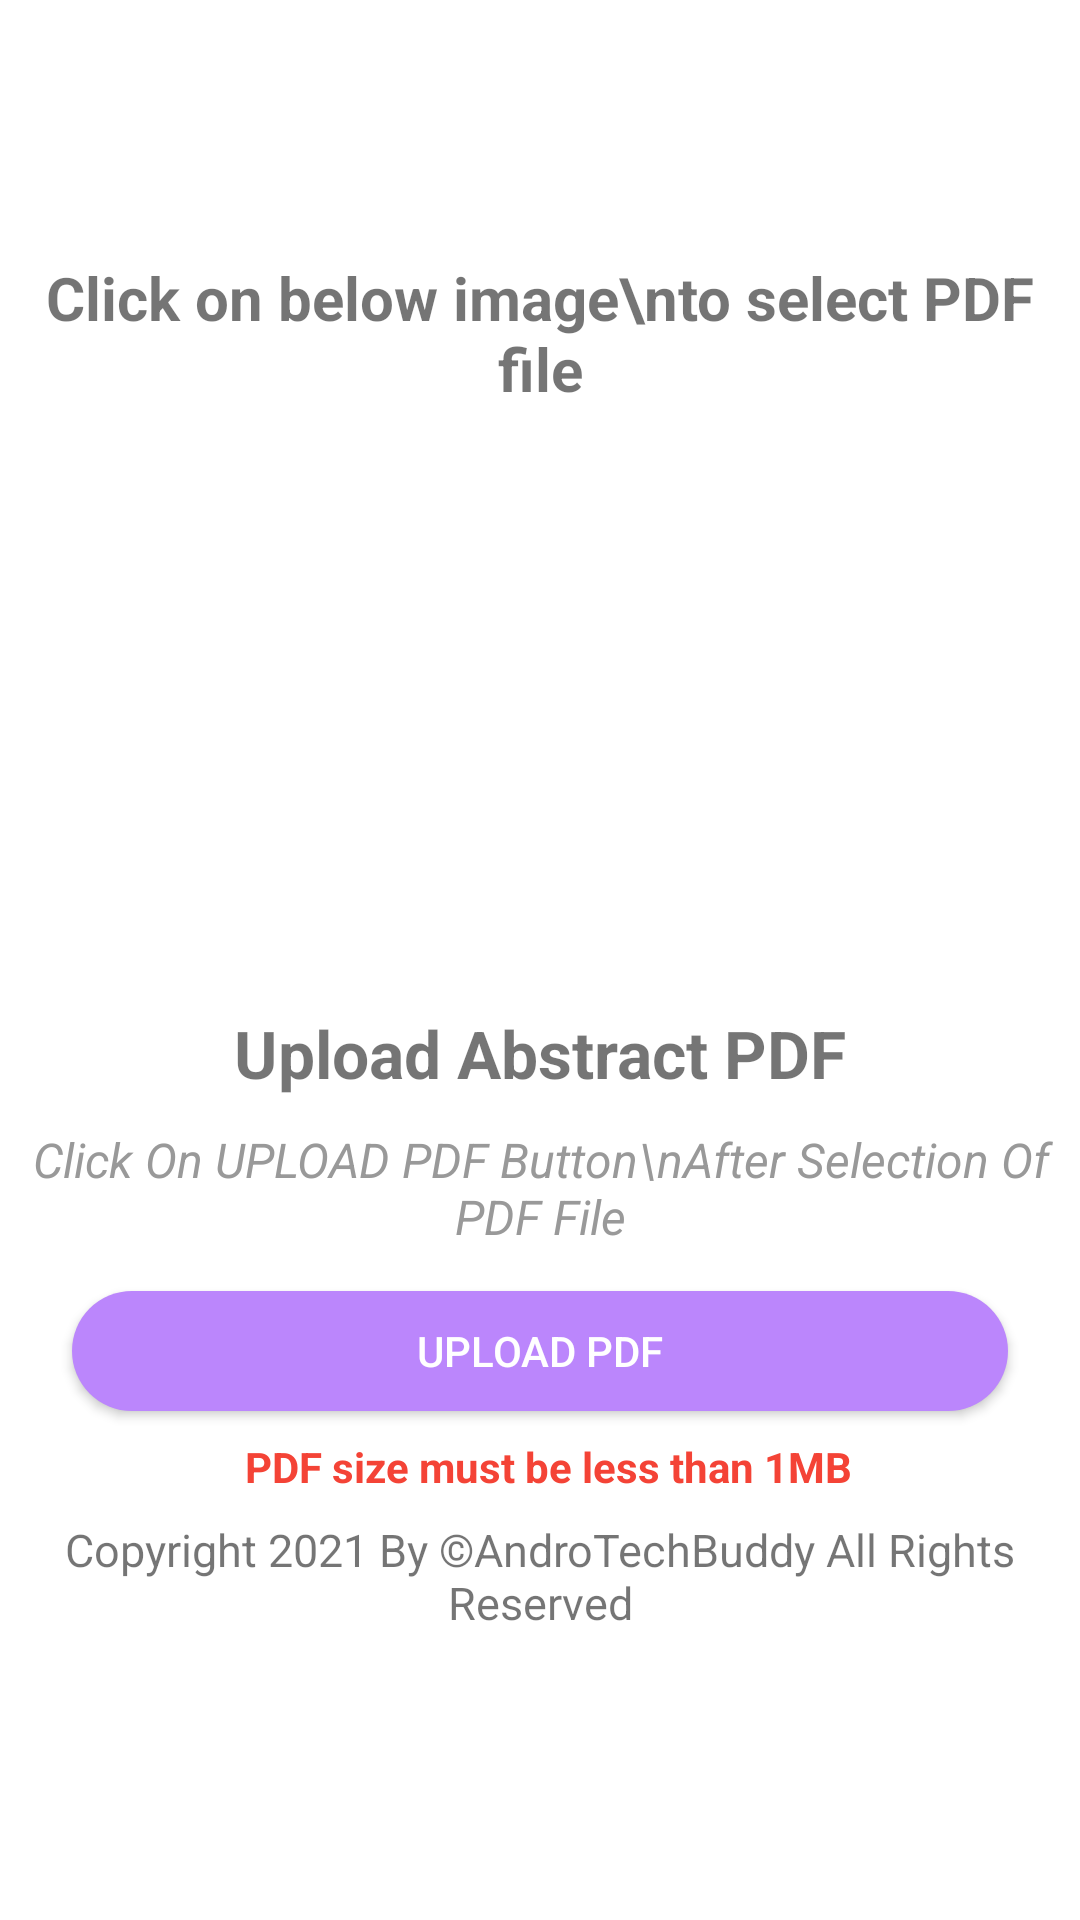

Write the Android layout XML for this screen, with the resource values it uses.
<!-- AndroidManifest.xml: application theme Theme.AmI -->
<!-- res/layout/activity_testing.xml -->
<?xml version="1.0" encoding="utf-8"?>
<LinearLayout
    xmlns:android="http://schemas.android.com/apk/res/android"
    xmlns:tools="http://schemas.android.com/tools"
    android:layout_width="match_parent"
    android:layout_height="match_parent"
    android:gravity="center"
    android:orientation="vertical"
    tools:context=".TestingActivity">

    <TextView
        android:layout_width="wrap_content"
        android:layout_height="wrap_content"
        android:text="Click on below image\nto select PDF file"
        android:textAlignment="center"
        android:textSize="20sp"
        android:textStyle="bold" />

    <ImageView
        android:id="@+id/uploadpdf"
        android:layout_width="200dp"
        android:layout_height="200dp"
        android:src="@drawable/ic_upload" />

    <TextView
        android:layout_width="wrap_content"
        android:layout_height="wrap_content"
        android:text="Upload Abstract PDF"
        android:textSize="22sp"
        android:textStyle="bold" />

    <TextView
        android:layout_width="wrap_content"
        android:layout_height="wrap_content"
        android:layout_marginTop="10dp"
        android:text="Click On UPLOAD PDF Button\nAfter Selection Of PDF File"
        android:textAlignment="center"
        android:textColor="@color/grey_40"
        android:textSize="16sp"
        android:textStyle="italic" />

    <androidx.appcompat.widget.AppCompatButton
        android:id="@+id/upload_pdf_btn"
        android:layout_width="match_parent"
        android:layout_height="wrap_content"
        android:layout_marginStart="20dp"
        android:layout_marginTop="10dp"
        android:layout_marginEnd="20dp"
        android:layout_marginBottom="0dp"
        android:background="@drawable/btn_rounded"
        android:text="Upload PDF"
        android:textColor="#FFFFFF"></androidx.appcompat.widget.AppCompatButton>


    <TextView
        android:layout_width="wrap_content"
        android:layout_height="wrap_content"
        android:layout_gravity="center"
        android:layout_marginStart="8dp"
        android:layout_marginEnd="5dp"
        android:gravity="center"
        android:text="PDF size must be less than 1MB"
        android:textColor="#F44336"
        android:textStyle="bold"
        android:layout_marginTop="5dp"/>

    <TextView
        android:id="@+id/successful"
        android:layout_width="wrap_content"
        android:layout_height="wrap_content"
        android:layout_gravity="center"
        android:layout_marginStart="10dp"
        android:layout_marginTop="5dp"
        android:layout_marginEnd="10dp"
        android:gravity="center"
        android:text="🎉 Congratulations PDF Uploaded Successfully"
        android:textColor="#8BC34A"
        android:textSize="18sp"
        android:textStyle="bold"
        android:visibility="gone"
        tools:visibility="gone" />

    <TextView
        android:id="@+id/failed"
        android:layout_width="wrap_content"
        android:layout_height="wrap_content"
        android:layout_gravity="center"
        android:layout_marginStart="10dp"
        android:layout_marginTop="5dp"
        android:layout_marginEnd="10dp"
        android:gravity="center"
        android:text="☹️Someting went wrong PDF not uploaded\nPlease Try Again!!!"
        android:textColor="#F44336"
        android:textSize="18sp"
        android:textStyle="bold"
        android:visibility="gone"
        tools:visibility="gone" />

    <TextView
        android:layout_width="match_parent"
        android:layout_height="wrap_content"
        android:layout_marginTop="8dp"
        android:text="Copyright 2021 By ©AndroTechBuddy All Rights Reserved"
        android:textAlignment="center"
        android:textSize="15sp"
        android:layout_marginBottom="10dp"/>
</LinearLayout>
<!-- resources referenced by this layout -->
<resources>
  <color name="grey_40">#999999</color>
  <!-- drawable btn_rounded: vector/xml drawable (drawable-v24, 2234 chars, omitted) -->
  <style name="Theme.AmI" parent="Theme.MaterialComponents.DayNight.DarkActionBar">
          
          <item name="colorPrimary">@color/purple_500</item>
          <item name="colorPrimaryVariant">@color/purple_700</item>
          <item name="colorOnPrimary">@color/white</item>
          
          <item name="colorSecondary">@color/teal_200</item>
          <item name="colorSecondaryVariant">@color/teal_700</item>
          <item name="colorOnSecondary">@color/black</item>
          
          <item name="android:statusBarColor" tools:targetApi="l">?attr/colorPrimaryVariant</item>
          
      </style>
  <color name="purple_500">#FF6200EE</color>
  <color name="purple_700">#FF3700B3</color>
  <color name="white">#FFFFFFFF</color>
  <color name="teal_200">#FF03DAC5</color>
  <color name="teal_700">#FF018786</color>
  <color name="black">#FF000000</color>
</resources>
